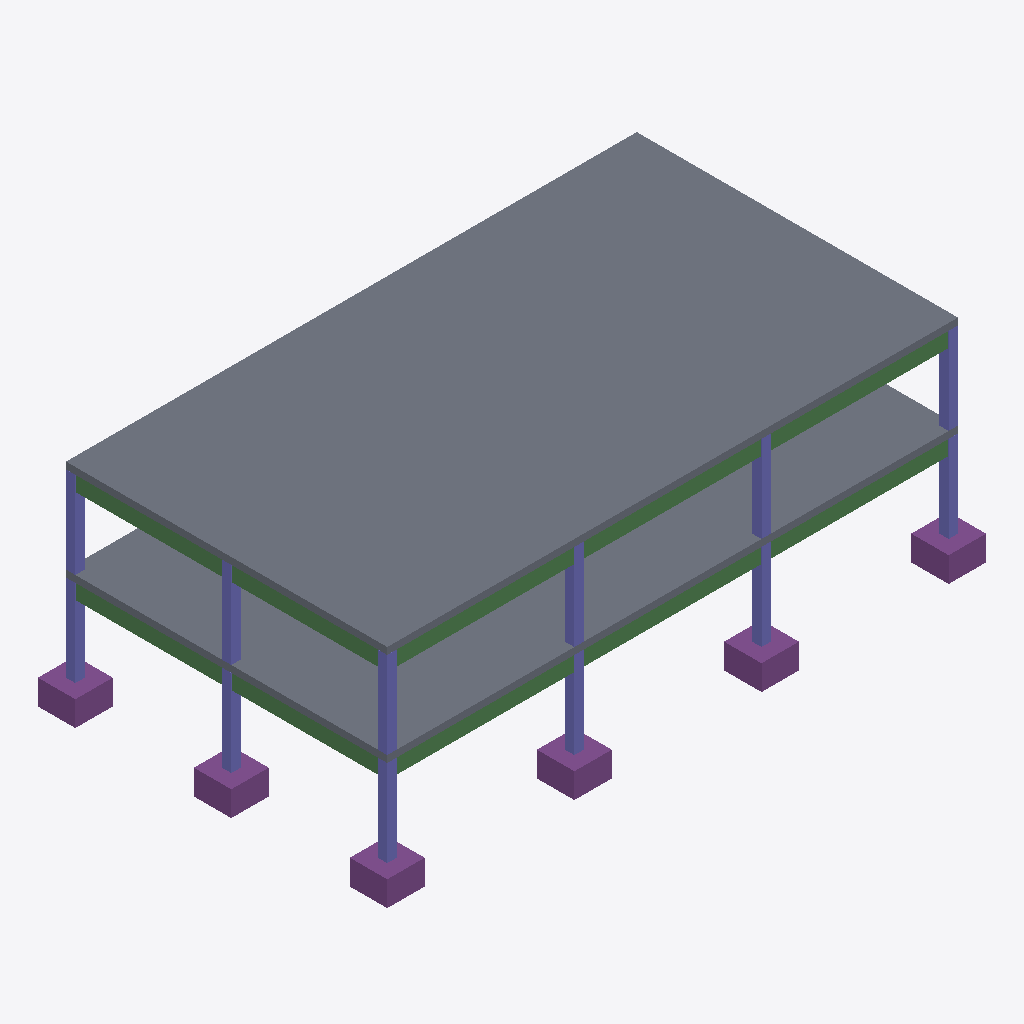
Isometric view of an IFC building model (IFC-SPF (STEP), schema IFC2X3, length unit millimetre), seen from the south-west, elements coloured by IFC class: 12 columns (violet), 10 beams (green), 6 footings (purple), 2 slabs (grey).
Extent 19.2 m × 11.2 m × 6.8 m (x, y, z). Storeys (3): Fondations at -0.80 m; Niveau 1 at 0.00 m; Niveau 2 at 3.00 m. Elements (72): 34 IfcBeam, 24 IfcColumn, 12 IfcFooting, 2 IfcSlab.

HEADER;
FILE_DESCRIPTION(('ViewDefinition [CoordinationView_V2.0]'),'2;1');
FILE_NAME('frame.ifc2x3.ifc','2026-01-01T00:00:00',(''),(''),'bimble (version)','bimble','');
FILE_SCHEMA(('IFC2X3'));
ENDSEC;
DATA;
#16=IFCPROJECT('1ECFGZP4n20ADaVDzRQc6J',#1142,'Concrete frame 3x2x2',$,$,$,$,(#14),#11);
#18=IFCSITE('24iRmPJEuGZKmhVgNqicyR',#1142,'Site',$,$,#17,$,$,.ELEMENT.,$,$,$,$,$);
#20=IFCBUILDING('3S50QIFi3RTlrcI6MgJC7G',#1142,'Building',$,$,#19,$,$,.ELEMENT.,$,$,$);
#26=IFCBUILDINGSTOREY('04Aobkc8v6$94cGl_9HNVX',#1142,'Fondations',$,$,#25,$,$,.ELEMENT.,-800.0);
#30=IFCBUILDINGSTOREY('1uAZA0Yfn05f$xRd1k4uPR',#1142,'Niveau 1',$,$,#29,$,$,.ELEMENT.,0.0);
#34=IFCBUILDINGSTOREY('1jLno3kWj4Hfl6pUGBDd7E',#1142,'Niveau 2',$,$,#33,$,$,.ELEMENT.,3000.0);
#411=IFCSLAB('1khkLES9P8rPMAGC5wqOCk',#1142,'D2',$,$,#401,#410,$,.FLOOR.);
#521=IFCSLAB('1y2GnPShPBHP8rWGcbyUzK',#1142,'D1',$,$,#511,#520,$,.FLOOR.);
#956=IFCFOOTING('3MXGLKfpHFCwzC2p$C4Rly',#1142,'S20',$,$,#951,#955,$,.PAD_FOOTING.);
#1091=IFCFOOTING('3mHa9qXV958hP5Cyhml971',#1142,'S00',$,$,#1086,#1090,$,.PAD_FOOTING.);
#536=IFCFOOTING('286nabgUT7Nuyn4CLVqVwT',#1142,'S02',$,$,#531,#535,$,.PAD_FOOTING.);
#581=IFCFOOTING('2Aj0XLfLvCBgTekipZDkmF',#1142,'S30',$,$,#576,#580,$,.PAD_FOOTING.);
#641=IFCFOOTING('2IwHl6Kj13iAwpmJ49akBf',#1142,'S01',$,$,#636,#640,$,.PAD_FOOTING.);
#701=IFCFOOTING('2LPVdACbb1PRfgNh6ZAfri',#1142,'S10',$,$,#696,#700,$,.PAD_FOOTING.);
#941=IFCBEAM('3HRNkQyjj1MAhofyxUdYVC',#1142,'B2.x00',$,$,#936,#940,$);
#426=IFCBEAM('1mA0kqAsv9vx8yhS9GSj4A',#1142,'B2.x10',$,$,#421,#425,$);
#471=IFCBEAM('1r_vqXAa12jxwFerLctZd$',#1142,'B1.x10',$,$,#466,#470,$);
#566=IFCBEAM('2ACLY95MP9b9XUFGZemdDR',#1142,'B1.x20',$,$,#561,#565,$);
#1001=IFCBEAM('3SuwoMo4X3Qwe7RKv$viJu',#1142,'B1.x00',$,$,#996,#1000,$);
#441=IFCBEAM('1q56j9fRrCNgQFJmV994BY',#1142,'B2.x20',$,$,#436,#440,$);
#611=IFCBEAM('2C8feZAGHEuh6I5RT_ELQl',#1142,'B1.y01',$,$,#606,#610,$);
#866=IFCBEAM('30SgMeqZb8Avk1ZalP4QtE',#1142,'B2.y01',$,$,#861,#865,$);
#501=IFCBEAM('1uaPcwbZD9MwggyIJIqSuS',#1142,'B2.y00',$,$,#496,#500,$);
#1016=IFCBEAM('3Tkw_brBr7WQNFvXSKNZpR',#1142,'B1.y00',$,$,#1011,#1015,$);
#46=IFCCOLUMN('004z1Cm4z4hgNOg0ez4Id1',#1142,'P2.00',$,$,#41,#45,$);
#731=IFCCOLUMN('2P97ZHH3v3XutfaphHA_Tu',#1142,'P1.00',$,$,#726,#730,$);
#686=IFCCOLUMN('2KmXk9zn1FAPxjTPfLpwLP',#1142,'P1.10',$,$,#681,#685,$);
#791=IFCCOLUMN('2hkoIHps5FOe7Ov6gkrkCw',#1142,'P2.10',$,$,#786,#790,$);
#1076=IFCCOLUMN('3eOzAXsMn87QrJ0T9Zrb6x',#1142,'P2.20',$,$,#1071,#1075,$);
#1121=IFCCOLUMN('3xel6VtpTBI9Dje_G0dY4p',#1142,'P1.02',$,$,#1116,#1120,$);
#151=IFCCOLUMN('0H4mYjB_D99xumo9xVHSea',#1142,'P2.01',$,$,#146,#150,$);
#241=IFCCOLUMN('0imkvtOTj70hSKyT$2ZSsA',#1142,'P1.20',$,$,#236,#240,$);
#301=IFCCOLUMN('0svT5hRin94BdWGBOHxd1z',#1142,'P1.01',$,$,#296,#300,$);
#671=IFCCOLUMN('2KPN30lhPFjgLXUssHOgTR',#1142,'P1.30',$,$,#666,#670,$);
#836=IFCCOLUMN('2yd4SNLtf2mgwwEAv9gEzo',#1142,'P2.02',$,$,#831,#835,$);
#106=IFCCOLUMN('08Bn0kkKjBp90qLHF1eSQc',#1142,'P2.30',$,$,#101,#105,$);
ENDSEC;
